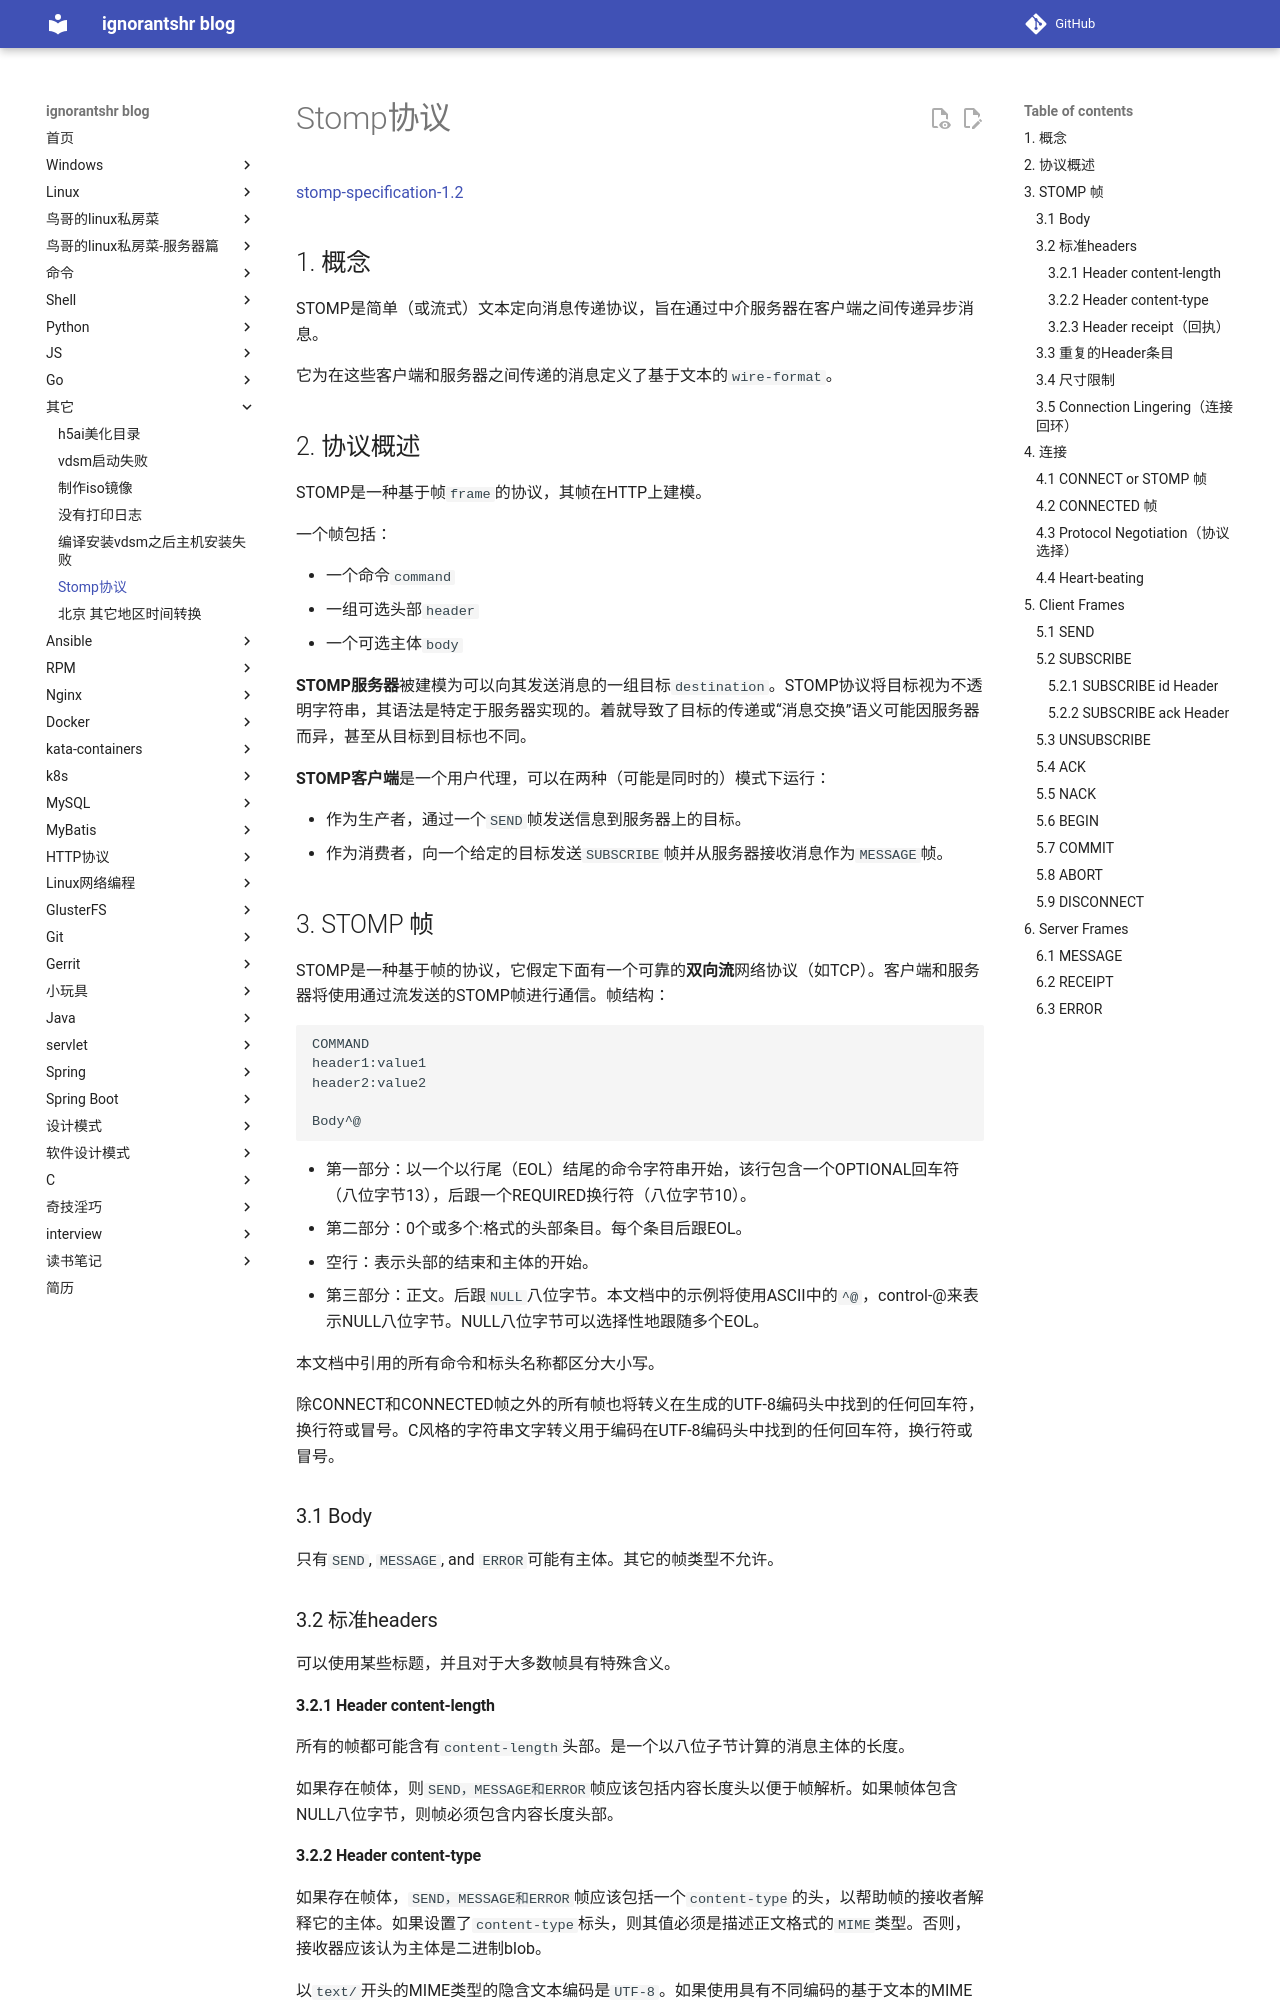

repository: ignorantshr/person-blog · page: 其它/Stomp协议/index.html · generator: mkdocs

[stomp-specification-1.2](https://stomp.github.io/stomp-specification-1.2.html)

## 概念

STOMP是简单（或流式）文本定向消息传递协议，旨在通过中介服务器在客户端之间传递异步消息。

它为在这些客户端和服务器之间传递的消息定义了基于文本的`wire-format`。

## 协议概述

STOMP是一种基于帧`frame`的协议，其帧在HTTP上建模。

一个帧包括：

- 一个命令`command`
- 一组可选头部`header`
- 一个可选主体`body`

**STOMP服务器**被建模为可以向其发送消息的一组目标`destination`。STOMP协议将目标视为不透明字符串，其语法是特定于服务器实现的。着就导致了目标的传递或“消息交换”语义可能因服务器而异，甚至从目标到目标也不同。

**STOMP客户端**是一个用户代理，可以在两种（可能是同时的）模式下运行：

- 作为生产者，通过一个`SEND`帧发送信息到服务器上的目标。
- 作为消费者，向一个给定的目标发送`SUBSCRIBE`帧并从服务器接收消息作为`MESSAGE`帧。

## STOMP 帧

STOMP是一种基于帧的协议，它假定下面有一个可靠的**双向流**网络协议（如TCP）。客户端和服务器将使用通过流发送的STOMP帧进行通信。帧结构：

```
COMMAND
header1:value1
header2:value2

Body^@
```

- 第一部分：以一个以行尾（EOL）结尾的命令字符串开始，该行包含一个OPTIONAL回车符（八位字节13），后跟一个REQUIRED换行符（八位字节10）。
- 第二部分：0个或多个<key>:<value>格式的头部条目。每个条目后跟EOL。
- 空行：表示头部的结束和主体的开始。
- 第三部分：正文。后跟`NULL`八位字节。本文档中的示例将使用ASCII中的`^@`，control-@来表示NULL八位字节。NULL八位字节可以选择性地跟随多个EOL。

本文档中引用的所有命令和标头名称都区分大小写。

除CONNECT和CONNECTED帧之外的所有帧也将转义在生成的UTF-8编码头中找到的任何回车符，换行符或冒号。C风格的字符串文字转义用于编码在UTF-8编码头中找到的任何回车符，换行符或冒号。

### Body

只有`SEND`, `MESSAGE`, and `ERROR`可能有主体。其它的帧类型不允许。

### 标准headers

可以使用某些标题，并且对于大多数帧具有特殊含义。

#### Header content-length

所有的帧都可能含有`content-length`头部。是一个以八位子节计算的消息主体的长度。

如果存在帧体，则`SEND，MESSAGE和ERROR`帧应该包括内容长度头以便于帧解析。如果帧体包含NULL八位字节，则帧必须包含内容长度头部。
